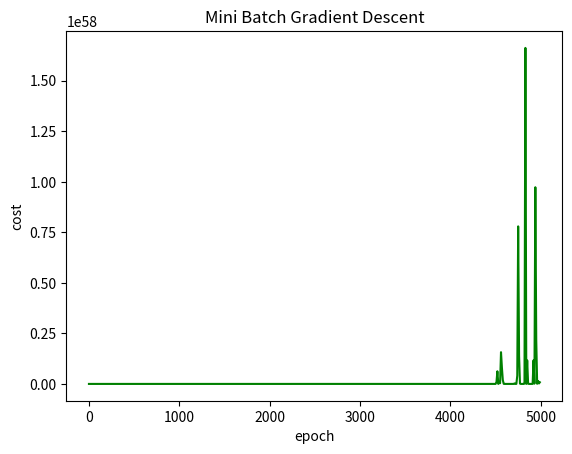

Write the Python code that produced this figure.
import numpy as np
import matplotlib.pyplot as plt

def mini_batch_gradient_descent(X, y, epochs = 100, batch_size = 5, learning_rate = 0.01):
    
    n_features = x.shape[1]
    n_samples = x.shape[0]   # number of rows in X

    # numpy array with 1 row and columns equal to number of features. 
    # In our case number_of_features = 3 (area, bedroom and age)
    w = np.ones(shape=(n_features)) 
    b = 0
    
    if batch_size > n_samples: # In this case mini batch becomes same as batch gradient descent
        batch_size = n_samples
        
    Cost = []
    Epoch = []
    
    num_batches = int(n_samples/batch_size)
    
    for i in range(epochs):    
        random_indices = np.random.permutation(n_samples)
        X_tmp = x[random_indices]
        y_tmp = y[random_indices]
        
        for j in range(0,n_samples, batch_size):
            Xj = X_tmp[j:j+batch_size]
            yj = y_tmp[j:j+batch_size]
            y_predicted = np.dot(w, Xj.T) + b
            
            w_grad = -(2/len(Xj))*(Xj.T.dot(yj-y_predicted))
            b_grad = -(2/len(Xj))*np.sum(yj-y_predicted)
            
            w = w - learning_rate * w_grad
            b = b - learning_rate * b_grad
                
            cost = np.mean(np.square(yj-y_predicted)) # MSE (Mean Squared Error)
        
        if i%10==0:
            Cost.append(cost)
            Epoch.append(i)
            
    result = {'w1': w[0],'w2':w[1], 'b':b, 'Cost':Cost, 'Epoch':Epoch}

    return result


x =  np.array([[2,4,6,8,10,15,25,75],[25,45,65,85,105,155,255,755]]).T

y =  np.array([52,94,136,178,220,325, 535, 1585]).T

result = mini_batch_gradient_descent(x/755,y/1585, epochs = 5000, batch_size = 2, learning_rate = 0.00001)

print(result['w1'])
print(result['w2'])
print(result['b'])

# Graph
plt.figure(dpi = 153)

plt.plot(result['Epoch'], result['Cost'], 'g')

plt.xlabel('epoch')
plt.ylabel('cost')
plt.title('Mini Batch Gradient Descent')
plt.show()